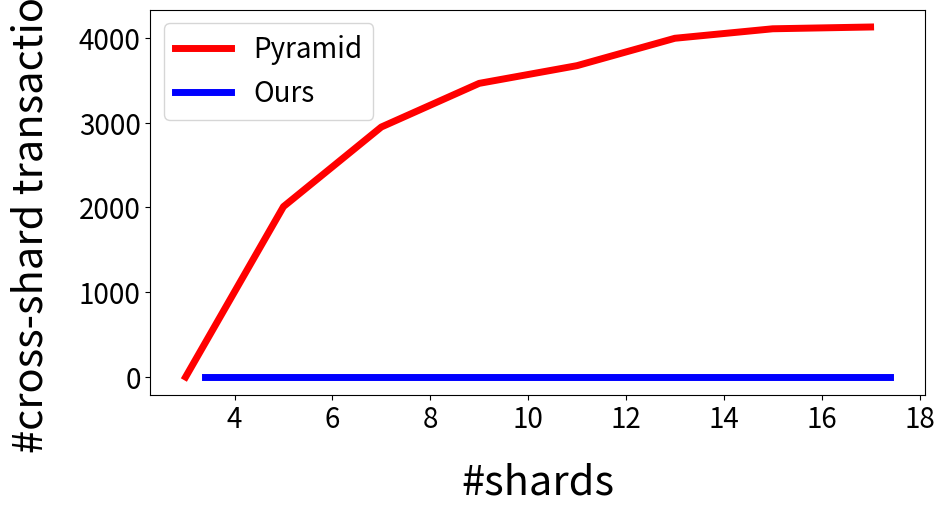

This chart was generated by the following Python code:
from matplotlib import pyplot as plt

if __name__ == "__main__":



	total_width, n = 0.8, 2
	width = total_width / n

	s = [3, 5, 7, 9, 11, 13, 15, 17]
	pyramid = [0,	2010,	2949,	3464,	3673,	3996,	4108,	4129]
	ours = [0,	0,	0,	0,	0,	0,	0,	0]

	fig,ax = plt.subplots(1, 1, figsize = (10,5))

	line1 = ax.plot(s, pyramid, label='Pyramid', linewidth = 5, color='red')
	for i in range (len(s)):
		s[i] = s[i] + width
	line2 = ax.plot(s, ours, label = 'Ours', linewidth = 5, color = 'blue')
	# line4 = ax.plot(weixx, wss, label = 'Worst', linestyle='-.', color = 'blue', linewidth = 5)
	# line5 = ax.plot(weixx, uoo, label = 'Average Load', linestyle='-.', color = 'blue', linewidth = 5)


	# ax.set_xticks(np.arange(10, AverageN, 5))
	# ax.set_yticks(np.arange(3000, 80000, 	))

	ax.xaxis.set_tick_params( labelsize=20)
	ax.yaxis.set_tick_params( labelsize=20)

	ax.set_xlabel('#shards', fontsize = 30, labelpad = 20)
	ax.set_ylabel('#cross-shard transactions', fontsize = 30, rotation = 90, labelpad = 20)

	ax.legend(loc="upper left", fontsize = 20)

	# plt.title('maximum load with respect to average confirmations', fontsize = 20)

	plt.savefig('crossshard2.eps', bbox_inches = 'tight')
